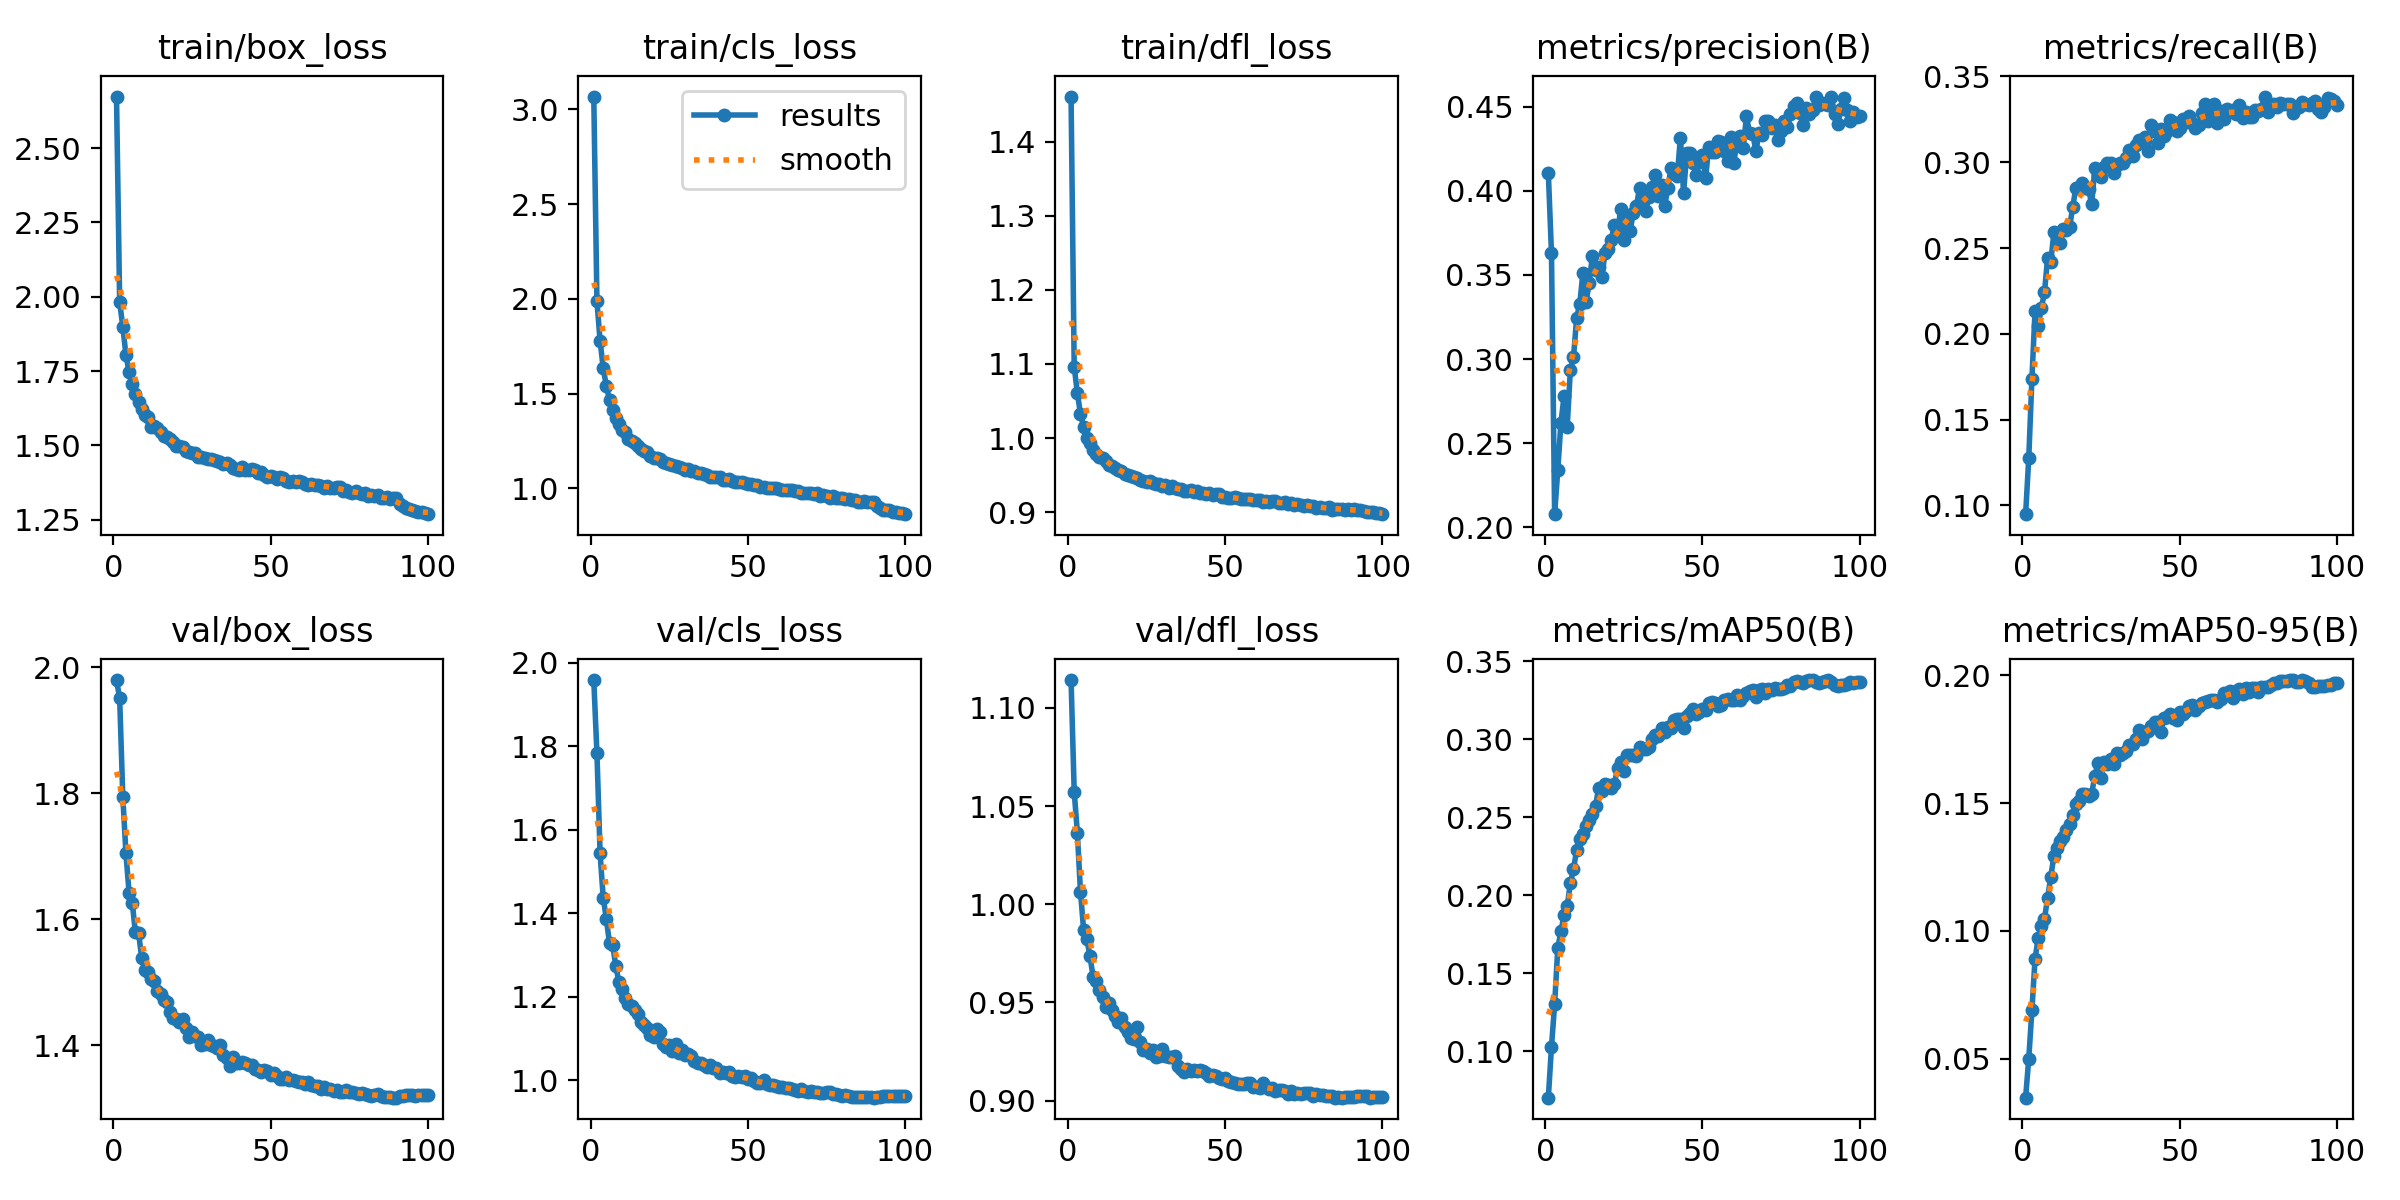

The table this chart was drawn from, first rows:
epoch, train/box_loss, train/cls_loss, train/dfl_loss, metrics/precision(B), metrics/recall(B), metrics/mAP50(B), metrics/mAP50-95(B), val/box_loss, val/cls_loss, val/dfl_loss, lr/pg0, lr/pg1, lr/pg2
1, 2.674, 3.067, 1.461, 0.4106, 0.09491, 0.07018, 0.03477, 1.98, 1.959, 1.114, 0.05511, 0.004988, 0.004988
2, 1.982, 1.988, 1.096, 0.3629, 0.1275, 0.1028, 0.05002, 1.951, 1.784, 1.057, 0.01001, 0.009889, 0.009889
3, 1.899, 1.779, 1.061, 0.2077, 0.1738, 0.1301, 0.06893, 1.794, 1.544, 1.036, 0.009802, 0.009802, 0.009802
4, 1.804, 1.635, 1.032, 0.2339, 0.2133, 0.1659, 0.0891, 1.704, 1.437, 1.006, 0.009802, 0.009802, 0.009802
5, 1.746, 1.538, 1.015, 0.262, 0.2048, 0.1769, 0.09716, 1.642, 1.386, 0.9869, 0.009703, 0.009703, 0.009703
6, 1.708, 1.468, 1.001, 0.2781, 0.2148, 0.1872, 0.102, 1.626, 1.328, 0.9824, 0.009604, 0.009604, 0.009604
7, 1.673, 1.415, 0.9937, 0.2598, 0.2242, 0.1931, 0.1048, 1.579, 1.325, 0.9737, 0.009505, 0.009505, 0.009505
8, 1.646, 1.373, 0.9842, 0.2936, 0.2444, 0.2078, 0.113, 1.578, 1.274, 0.9632, 0.009406, 0.009406, 0.009406
9, 1.621, 1.34, 0.9786, 0.301, 0.242, 0.2168, 0.1211, 1.539, 1.235, 0.9607, 0.009307, 0.009307, 0.009307
10, 1.603, 1.31, 0.9746, 0.3244, 0.2592, 0.2289, 0.1294, 1.519, 1.218, 0.9562, 0.009208, 0.009208, 0.009208
11, 1.594, 1.296, 0.9734, 0.333, 0.2569, 0.2361, 0.1326, 1.517, 1.198, 0.9526, 0.009109, 0.009109, 0.009109
12, 1.562, 1.263, 0.9684, 0.3513, 0.2532, 0.2391, 0.1354, 1.505, 1.183, 0.9476, 0.00901, 0.00901, 0.00901
13, 1.564, 1.251, 0.9639, 0.3339, 0.2612, 0.2445, 0.1366, 1.502, 1.179, 0.9498, 0.008911, 0.008911, 0.008911
14, 1.557, 1.24, 0.9617, 0.3453, 0.2605, 0.2485, 0.1395, 1.486, 1.169, 0.946, 0.008812, 0.008812, 0.008812
15, 1.544, 1.221, 0.9597, 0.3612, 0.2623, 0.2521, 0.1418, 1.481, 1.159, 0.9429, 0.008713, 0.008713, 0.008713
16, 1.532, 1.209, 0.9568, 0.3527, 0.2741, 0.2572, 0.1454, 1.471, 1.141, 0.9399, 0.008614, 0.008614, 0.008614
17, 1.527, 1.2, 0.9558, 0.3547, 0.2853, 0.2688, 0.1497, 1.468, 1.132, 0.942, 0.008515, 0.008515, 0.008515
18, 1.522, 1.193, 0.9514, 0.3487, 0.2854, 0.2671, 0.1509, 1.452, 1.124, 0.9373, 0.008416, 0.008416, 0.008416
19, 1.512, 1.172, 0.9497, 0.3628, 0.2881, 0.2712, 0.1537, 1.443, 1.109, 0.9348, 0.008317, 0.008317, 0.008317
20, 1.497, 1.162, 0.949, 0.3653, 0.2852, 0.2705, 0.1537, 1.441, 1.105, 0.9321, 0.008218, 0.008218, 0.008218
21, 1.499, 1.16, 0.9472, 0.3708, 0.2845, 0.2686, 0.1527, 1.437, 1.124, 0.9313, 0.008119, 0.008119, 0.008119
22, 1.494, 1.155, 0.9461, 0.38, 0.2756, 0.2714, 0.1537, 1.441, 1.116, 0.9373, 0.00802, 0.00802, 0.00802
23, 1.483, 1.141, 0.9433, 0.3744, 0.2965, 0.2815, 0.1605, 1.427, 1.088, 0.9299, 0.007921, 0.007921, 0.007921
24, 1.479, 1.136, 0.9418, 0.3894, 0.2925, 0.2857, 0.1657, 1.413, 1.08, 0.9257, 0.007822, 0.007822, 0.007822
25, 1.475, 1.128, 0.9413, 0.3708, 0.2913, 0.2797, 0.1599, 1.421, 1.084, 0.9261, 0.007723, 0.007723, 0.007723
26, 1.475, 1.125, 0.9416, 0.385, 0.2974, 0.2902, 0.1662, 1.415, 1.07, 0.9244, 0.007624, 0.007624, 0.007624
27, 1.462, 1.117, 0.9391, 0.3763, 0.2997, 0.2898, 0.1653, 1.413, 1.086, 0.9256, 0.007525, 0.007525, 0.007525
28, 1.461, 1.111, 0.9379, 0.3869, 0.2995, 0.2898, 0.1673, 1.4, 1.065, 0.9221, 0.007426, 0.007426, 0.007426
29, 1.457, 1.107, 0.9379, 0.3908, 0.2938, 0.2891, 0.1654, 1.402, 1.072, 0.9227, 0.007327, 0.007327, 0.007327
30, 1.453, 1.098, 0.9347, 0.4019, 0.2986, 0.2953, 0.1697, 1.409, 1.062, 0.926, 0.007228, 0.007228, 0.007228
31, 1.455, 1.101, 0.936, 0.3947, 0.2996, 0.2938, 0.169, 1.4, 1.062, 0.9228, 0.007129, 0.007129, 0.007129
32, 1.45, 1.091, 0.9329, 0.3882, 0.2993, 0.294, 0.1695, 1.399, 1.059, 0.922, 0.00703, 0.00703, 0.00703
33, 1.447, 1.092, 0.9357, 0.3962, 0.3023, 0.2952, 0.1705, 1.395, 1.048, 0.9224, 0.006931, 0.006931, 0.006931
34, 1.442, 1.08, 0.9321, 0.4026, 0.3072, 0.3003, 0.1726, 1.4, 1.042, 0.9227, 0.006832, 0.006832, 0.006832
35, 1.437, 1.08, 0.9309, 0.4097, 0.3034, 0.3027, 0.1731, 1.385, 1.042, 0.9174, 0.006733, 0.006733, 0.006733
36, 1.439, 1.076, 0.931, 0.397, 0.3103, 0.3023, 0.1752, 1.38, 1.038, 0.9162, 0.006634, 0.006634, 0.006634
37, 1.432, 1.07, 0.9286, 0.4033, 0.3132, 0.3072, 0.1785, 1.368, 1.031, 0.9147, 0.006535, 0.006535, 0.006535
38, 1.425, 1.061, 0.9283, 0.391, 0.312, 0.3044, 0.1753, 1.382, 1.036, 0.9162, 0.006436, 0.006436, 0.006436
39, 1.421, 1.059, 0.9297, 0.4018, 0.3147, 0.3082, 0.178, 1.372, 1.029, 0.9149, 0.006337, 0.006337, 0.006337
40, 1.418, 1.059, 0.9272, 0.4137, 0.3063, 0.3076, 0.1782, 1.371, 1.028, 0.9154, 0.006238, 0.006238, 0.006238
41, 1.427, 1.059, 0.928, 0.4127, 0.322, 0.3124, 0.1804, 1.373, 1.017, 0.9149, 0.006139, 0.006139, 0.006139
42, 1.416, 1.046, 0.9265, 0.4089, 0.3183, 0.3133, 0.1816, 1.371, 1.021, 0.9158, 0.00604, 0.00604, 0.00604
43, 1.417, 1.047, 0.9263, 0.4317, 0.3115, 0.313, 0.1818, 1.368, 1.018, 0.9149, 0.005941, 0.005941, 0.005941
44, 1.421, 1.052, 0.9245, 0.3987, 0.3196, 0.3073, 0.1778, 1.368, 1.02, 0.9138, 0.005842, 0.005842, 0.005842
45, 1.416, 1.042, 0.9264, 0.4224, 0.3154, 0.3151, 0.1835, 1.361, 1.011, 0.9127, 0.005743, 0.005743, 0.005743
46, 1.406, 1.036, 0.9232, 0.4223, 0.3181, 0.3167, 0.1837, 1.36, 1.009, 0.913, 0.005644, 0.005644, 0.005644
47, 1.41, 1.036, 0.9245, 0.4167, 0.3244, 0.3195, 0.185, 1.357, 1.011, 0.9126, 0.005545, 0.005545, 0.005545
48, 1.4, 1.033, 0.9247, 0.4092, 0.3234, 0.3162, 0.1832, 1.361, 1.009, 0.9115, 0.005446, 0.005446, 0.005446
49, 1.394, 1.027, 0.9209, 0.4174, 0.318, 0.3173, 0.1827, 1.359, 1.01, 0.911, 0.005347, 0.005347, 0.005347
50, 1.395, 1.024, 0.9207, 0.4216, 0.3201, 0.3194, 0.1858, 1.352, 1.004, 0.9117, 0.005248, 0.005248, 0.005248
51, 1.392, 1.022, 0.9193, 0.4074, 0.3253, 0.3186, 0.1849, 1.355, 1.006, 0.9098, 0.005149, 0.005149, 0.005149
52, 1.388, 1.016, 0.9191, 0.4262, 0.3236, 0.3232, 0.1862, 1.351, 0.9989, 0.9094, 0.00505, 0.00505, 0.00505
53, 1.392, 1.02, 0.92, 0.4234, 0.3269, 0.3238, 0.188, 1.346, 0.9937, 0.9088, 0.004951, 0.004951, 0.004951
54, 1.389, 1.006, 0.9191, 0.4233, 0.3229, 0.323, 0.1884, 1.346, 0.9926, 0.9086, 0.004852, 0.004852, 0.004852
55, 1.381, 1.01, 0.9178, 0.4298, 0.3199, 0.3212, 0.1866, 1.35, 1.001, 0.9087, 0.004753, 0.004753, 0.004753
56, 1.375, 1.004, 0.9178, 0.4293, 0.3219, 0.3223, 0.188, 1.345, 0.9913, 0.9086, 0.004654, 0.004654, 0.004654
57, 1.382, 1.003, 0.9175, 0.4236, 0.3286, 0.3254, 0.1891, 1.344, 0.9893, 0.9089, 0.004555, 0.004555, 0.004555
58, 1.376, 1.002, 0.9172, 0.4181, 0.3337, 0.3261, 0.1896, 1.343, 0.9882, 0.9091, 0.004456, 0.004456, 0.004456
59, 1.381, 1, 0.9159, 0.432, 0.3242, 0.3253, 0.1898, 1.341, 0.9876, 0.907, 0.004357, 0.004357, 0.004357
60, 1.376, 0.9989, 0.9168, 0.4166, 0.3293, 0.3252, 0.1903, 1.342, 0.9837, 0.9069, 0.004258, 0.004258, 0.004258
... 40 more rows
